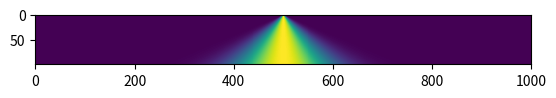

The matplotlib source for this figure:
import numpy as np
import matplotlib.pyplot as plt

h = 0.999
t = np.linspace(-3, 3, 1001)

g = np.exp( -4*np.log(2)*t**2 / h**2)

plt.plot(t, g)

plt.show()

N = 100
G = np.zeros((N, len(t)))

for i in range(N):
  h = (i+1)/100
  G[i, :] = np.exp( -4*np.log(2)*t**2 / h**2)

plt.pcolormesh(G)
plt.show()

plt.imshow(G)
plt.show()